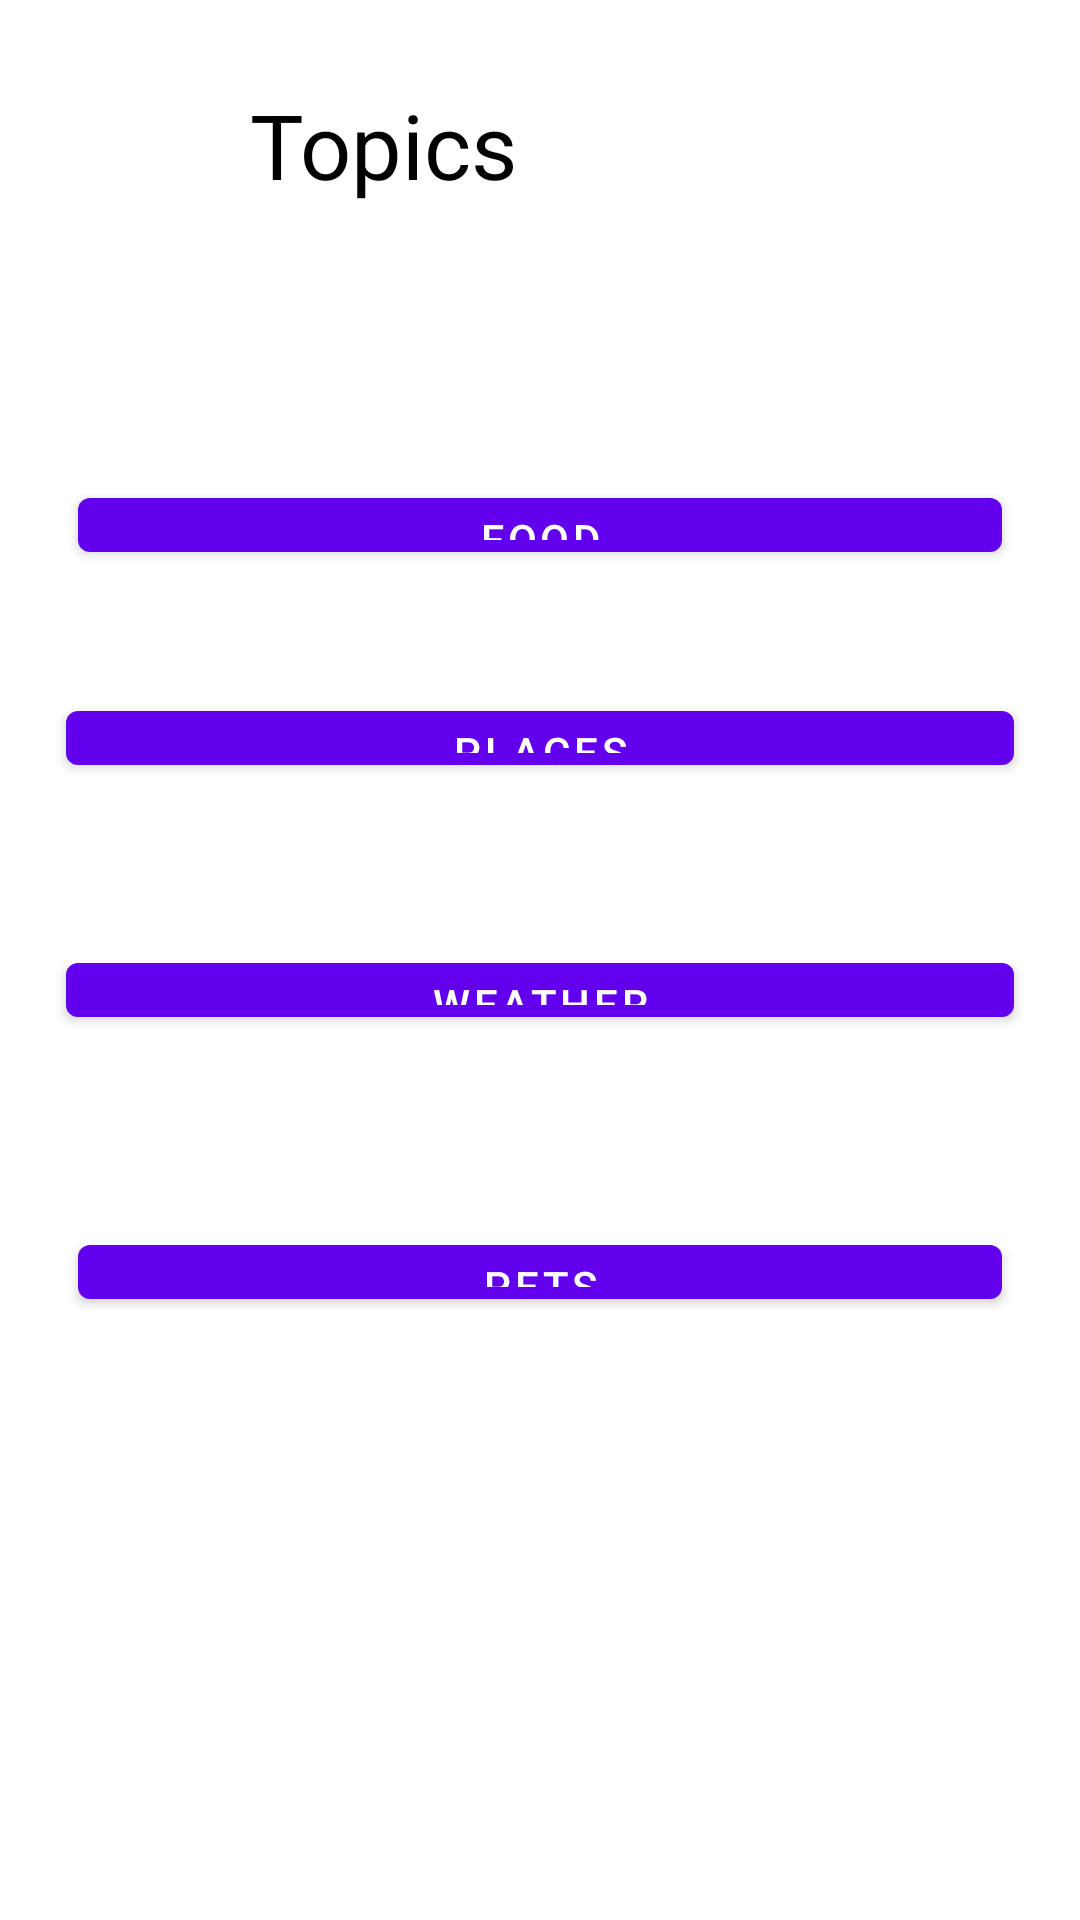

This screen was rendered from an Android layout file. Write that file and the resources it references.
<!-- AndroidManifest.xml: activity theme Theme.VoiceVerification.NoActionBar -->
<!-- res/layout/activity_main.xml -->
<?xml version="1.0" encoding="utf-8"?>
<androidx.constraintlayout.widget.ConstraintLayout xmlns:android="http://schemas.android.com/apk/res/android"
    xmlns:app="http://schemas.android.com/apk/res-auto"
    xmlns:tools="http://schemas.android.com/tools"
    android:layout_width="match_parent"
    android:layout_height="match_parent">

    
    
    
    
    
    
    
    
    
    
    
    

    <ImageView
        android:id="@+id/imageView"
        android:layout_width="59dp"
        android:layout_height="42dp"
        android:layout_marginTop="28dp"
        android:layout_marginEnd="26dp"
        android:layout_marginBottom="90dp"
        app:layout_constraintBottom_toTopOf="@+id/button"
        app:layout_constraintEnd_toEndOf="parent"
        app:layout_constraintStart_toEndOf="@+id/textView3"
        app:layout_constraintTop_toTopOf="parent"
        app:srcCompat="@drawable/ic_baseline_settings_24" />

    <Button
        android:id="@+id/button"
        android:layout_width="0dp"
        android:layout_height="0dp"
        android:layout_marginStart="26dp"
        android:layout_marginEnd="26dp"
        android:layout_marginBottom="41dp"
        android:text="Food"
        app:layout_constraintBottom_toTopOf="@+id/buttonplace"
        app:layout_constraintEnd_toEndOf="parent"
        app:layout_constraintStart_toStartOf="parent"
        app:layout_constraintTop_toBottomOf="@+id/imageView" />

    <Button
        android:id="@+id/buttonplace"
        android:layout_width="0dp"
        android:layout_height="0dp"
        android:layout_marginStart="22dp"
        android:layout_marginEnd="22dp"
        android:layout_marginBottom="54dp"
        android:text="Places"
        app:layout_constraintBottom_toTopOf="@+id/buttonclothing"
        app:layout_constraintEnd_toEndOf="parent"
        app:layout_constraintStart_toStartOf="parent"
        app:layout_constraintTop_toBottomOf="@+id/button" />

    <Button
        android:id="@+id/buttonclothing"
        android:layout_width="0dp"
        android:layout_height="0dp"
        android:layout_marginBottom="64dp"
        android:text="Weather"
        app:layout_constraintBottom_toTopOf="@+id/buttonpet"
        app:layout_constraintEnd_toEndOf="@+id/buttonplace"
        app:layout_constraintHorizontal_bias="1.0"
        app:layout_constraintStart_toStartOf="@+id/buttonplace"
        app:layout_constraintTop_toBottomOf="@+id/buttonplace" />

    <Button
        android:id="@+id/buttonpet"
        android:layout_width="0dp"
        android:layout_height="0dp"
        android:layout_marginStart="4dp"
        android:layout_marginEnd="4dp"
        android:layout_marginBottom="201dp"
        android:text="Pets"
        app:layout_constraintBottom_toBottomOf="parent"
        app:layout_constraintEnd_toEndOf="@+id/buttonclothing"
        app:layout_constraintHorizontal_bias="0.0"
        app:layout_constraintStart_toStartOf="@+id/buttonclothing"
        app:layout_constraintTop_toBottomOf="@+id/buttonclothing" />

    <TextView
        android:id="@+id/textView3"
        android:layout_width="201dp"
        android:layout_height="40dp"
        android:layout_marginStart="25dp"
        android:layout_marginTop="28dp"
        android:layout_marginEnd="42dp"
        android:gravity="center"
        android:text="Topics"
        android:textColor="@color/black"
        android:textSize="30sp"
        app:layout_constraintEnd_toStartOf="@+id/imageView"
        app:layout_constraintStart_toStartOf="parent"
        app:layout_constraintTop_toTopOf="parent" />

</androidx.constraintlayout.widget.ConstraintLayout>
<!-- resources referenced by this layout -->
<resources>
  <style name="Theme.VoiceVerification.NoActionBar">
          <item name="windowActionBar">false</item>
          <item name="windowNoTitle">true</item>
      </style>
  <!-- not gathered from this repository: default colours our renderer supplied (Android Studio template values) -->
  <color name="black">#FF000000</color>
</resources>
